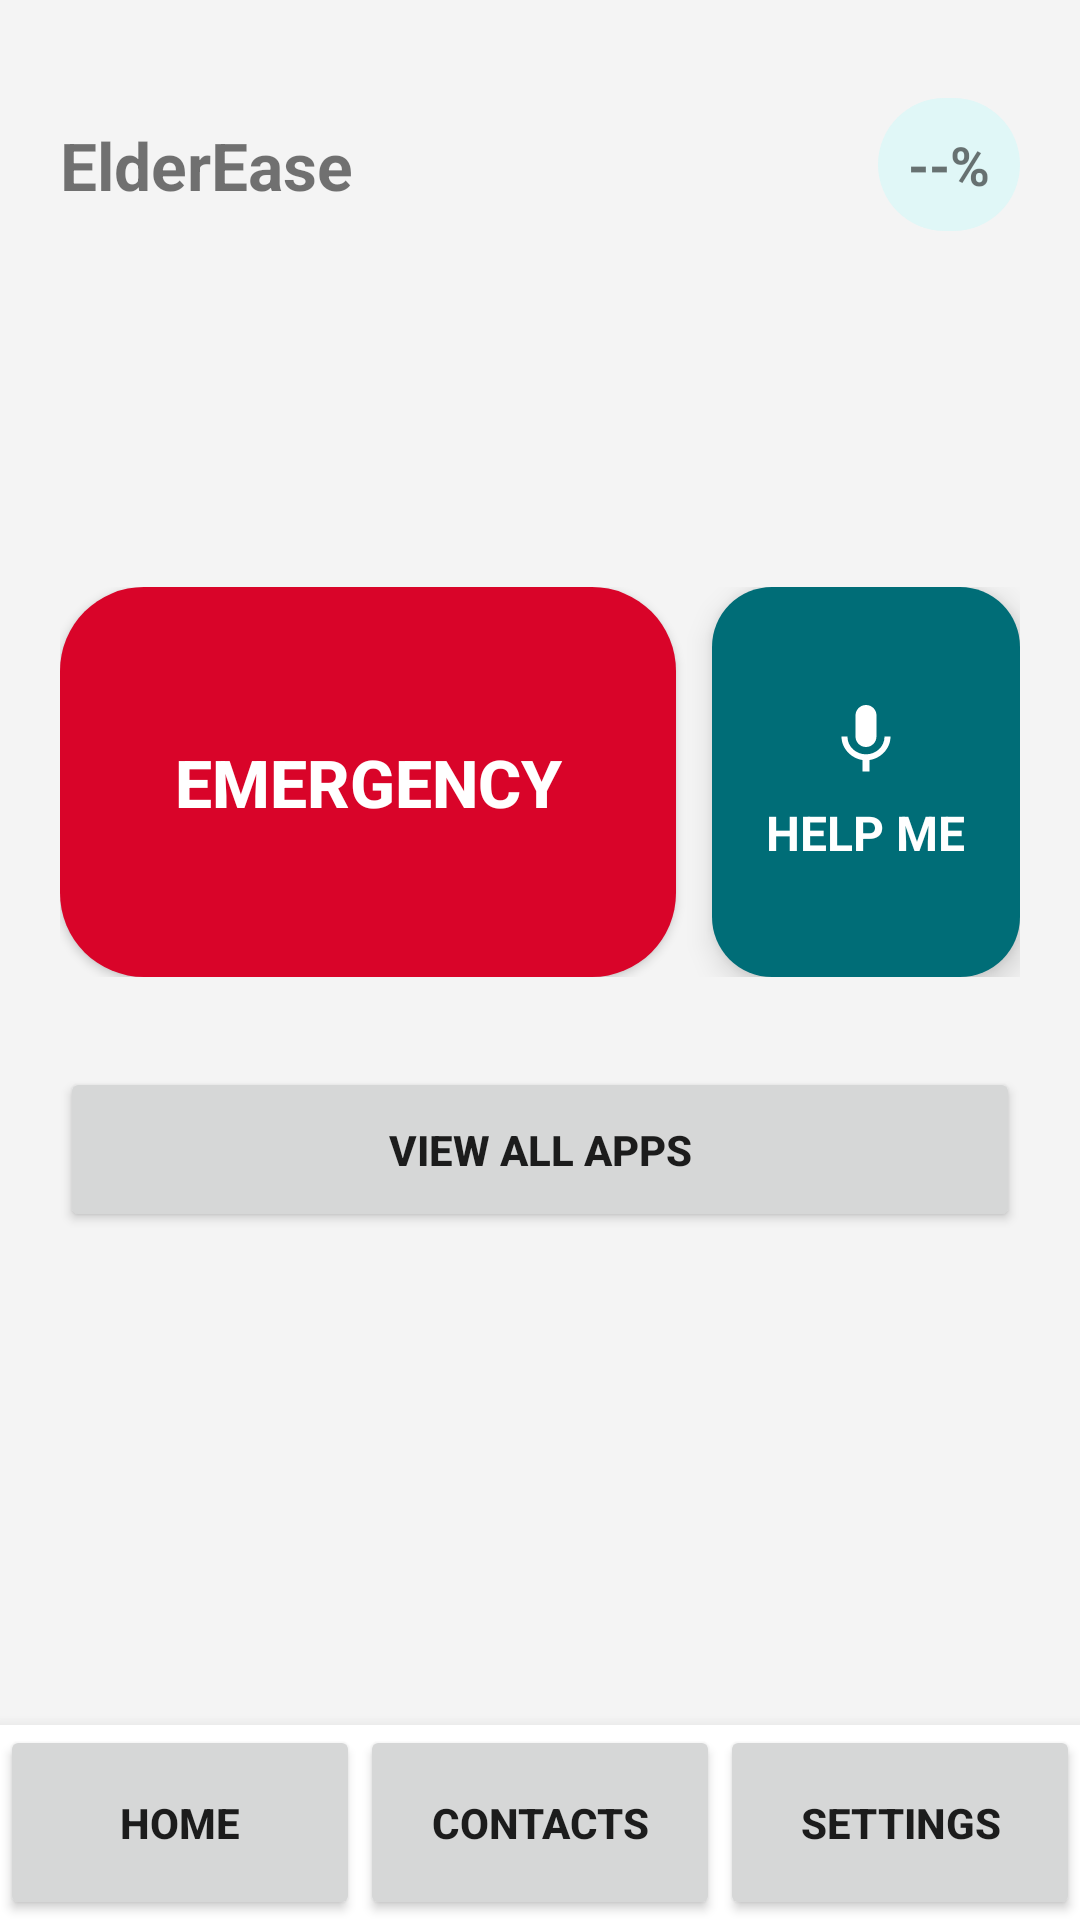

Produce the Android XML layout that renders to this screen, including the resource entries it uses.
<!-- AndroidManifest.xml: application theme Theme.ElderEase -->
<!-- res/layout/activity_home.xml -->
<?xml version="1.0" encoding="utf-8"?>
<LinearLayout xmlns:android="http://schemas.android.com/apk/res/android"
    android:layout_width="match_parent"
    android:layout_height="match_parent"
    android:orientation="vertical"
    android:background="#F4F4F4">

    
    <LinearLayout
        android:layout_width="match_parent"
        android:layout_height="wrap_content"
        android:orientation="vertical"
        android:padding="20dp">

        
        <LinearLayout
            android:layout_width="match_parent"
            android:layout_height="70dp"
            android:gravity="center_vertical"
            android:orientation="horizontal">

            <TextView
                android:id="@+id/txtTitle"
                android:text="ElderEase"
                android:textSize="22sp"
                android:textStyle="bold"
                android:layout_weight="1"
                android:layout_width="0dp"
                android:layout_height="wrap_content"/>

            <TextView
                android:id="@+id/txtBattery"
                android:text="--%"
                android:textSize="18sp"
                android:textStyle="bold"
                android:padding="10dp"
                android:background="@drawable/battery_bg"
                android:layout_width="wrap_content"
                android:layout_height="wrap_content"/>
        </LinearLayout>

        
        <TextView
            android:id="@+id/txtTime"
            android:textSize="42sp"
            android:textStyle="bold"
            android:layout_gravity="center_horizontal"
            android:layout_width="wrap_content"
            android:layout_height="wrap_content"/>

        <TextView
            android:id="@+id/txtDate"
            android:textSize="22sp"
            android:layout_gravity="center_horizontal"
            android:layout_marginBottom="20dp"
            android:layout_width="wrap_content"
            android:layout_height="wrap_content"/>

        
        <LinearLayout
            android:layout_width="match_parent"
            android:layout_height="130dp"
            android:orientation="horizontal"
            android:layout_marginBottom="20dp">

            <Button
                android:id="@+id/btnEmergency"
                android:text="EMERGENCY"
                android:textColor="#FFFFFF"
                android:textStyle="bold"
                android:textSize="22sp"
                android:layout_width="0dp"
                android:layout_weight="2"
                android:layout_height="match_parent"
                android:layout_marginEnd="12dp"
                android:background="@drawable/emergency_bg"
                android:elevation="6dp"/>

            <LinearLayout
                android:id="@+id/btnHelp"
                android:layout_width="0dp"
                android:layout_weight="1"
                android:layout_height="match_parent"
                android:background="@drawable/help_bg"
                android:orientation="vertical"
                android:gravity="center"
                android:elevation="6dp">

                <ImageView
                    android:layout_width="28dp"
                    android:layout_height="28dp"
                    android:src="@drawable/ic_mic"
                    android:tint="#FFFFFF"
                    android:layout_marginBottom="6dp"/>

                <TextView
                    android:text="HELP ME"
                    android:textColor="#FFFFFF"
                    android:textStyle="bold"
                    android:textSize="16sp"
                    android:layout_width="wrap_content"
                    android:layout_height="wrap_content"/>

            </LinearLayout>

        </LinearLayout>

        
        <Button
            android:id="@+id/btnAllApps"
            android:text="VIEW ALL APPS"
            android:textStyle="bold"
            android:layout_marginTop="10dp"
            android:layout_width="match_parent"
            android:layout_height="55dp"/>

    </LinearLayout>


    
    <androidx.recyclerview.widget.RecyclerView
        android:id="@+id/recyclerApps"
        android:layout_width="match_parent"
        android:layout_height="0dp"
        android:layout_weight="1"
        android:padding="20dp"/>


    
    <LinearLayout
        android:layout_width="match_parent"
        android:layout_height="65dp"
        android:background="#FFFFFF"
        android:orientation="horizontal"
        android:elevation="8dp">

        <Button
            android:text="HOME"
            android:textStyle="bold"
            android:layout_weight="1"
            android:layout_width="0dp"
            android:layout_height="match_parent"/>

        <Button
            android:id="@+id/btnContacts"
            android:text="CONTACTS"
            android:textStyle="bold"
            android:layout_weight="1"
            android:layout_width="0dp"
            android:layout_height="match_parent"/>

        <Button
            android:id="@+id/btnSettings"
            android:text="SETTINGS"
            android:textStyle="bold"
            android:layout_weight="1"
            android:layout_width="0dp"
            android:layout_height="match_parent"/>

    </LinearLayout>

</LinearLayout>
<!-- resources referenced by this layout -->
<resources>
  <!-- drawable battery_bg (drawable) -->
  <shape xmlns:android="http://schemas.android.com/apk/res/android">
      <solid android:color="#E0F7F7"/>
      <corners android:radius="30dp"/>
  </shape>
  <!-- drawable emergency_bg (drawable) -->
  <shape xmlns:android="http://schemas.android.com/apk/res/android">
      <solid android:color="#D90429"/>
      <corners android:radius="28dp"/>
  </shape>
  <!-- drawable help_bg (drawable) -->
  <shape xmlns:android="http://schemas.android.com/apk/res/android">
      <solid android:color="#006D77"/>
      <corners android:radius="20dp"/>
  </shape>
  <!-- drawable ic_mic (drawable) -->
  <vector xmlns:android="http://schemas.android.com/apk/res/android" android:height="24dp" android:tint="#FFFDFD" android:viewportHeight="24" android:viewportWidth="24" android:width="24dp">
        
      <path android:fillColor="@android:color/white" android:pathData="M12,14c1.66,0 2.99,-1.34 2.99,-3L15,5c0,-1.66 -1.34,-3 -3,-3S9,3.34 9,5v6c0,1.66 1.34,3 3,3zM17.3,11c0,3 -2.54,5.1 -5.3,5.1S6.7,14 6.7,11L5,11c0,3.41 2.72,6.23 6,6.72L11,21h2v-3.28c3.28,-0.48 6,-3.3 6,-6.72h-1.7z"/>
      
  </vector>
  <style name="Theme.ElderEase" parent="Theme.AppCompat.DayNight.NoActionBar">
  
          
  
      </style>
</resources>
